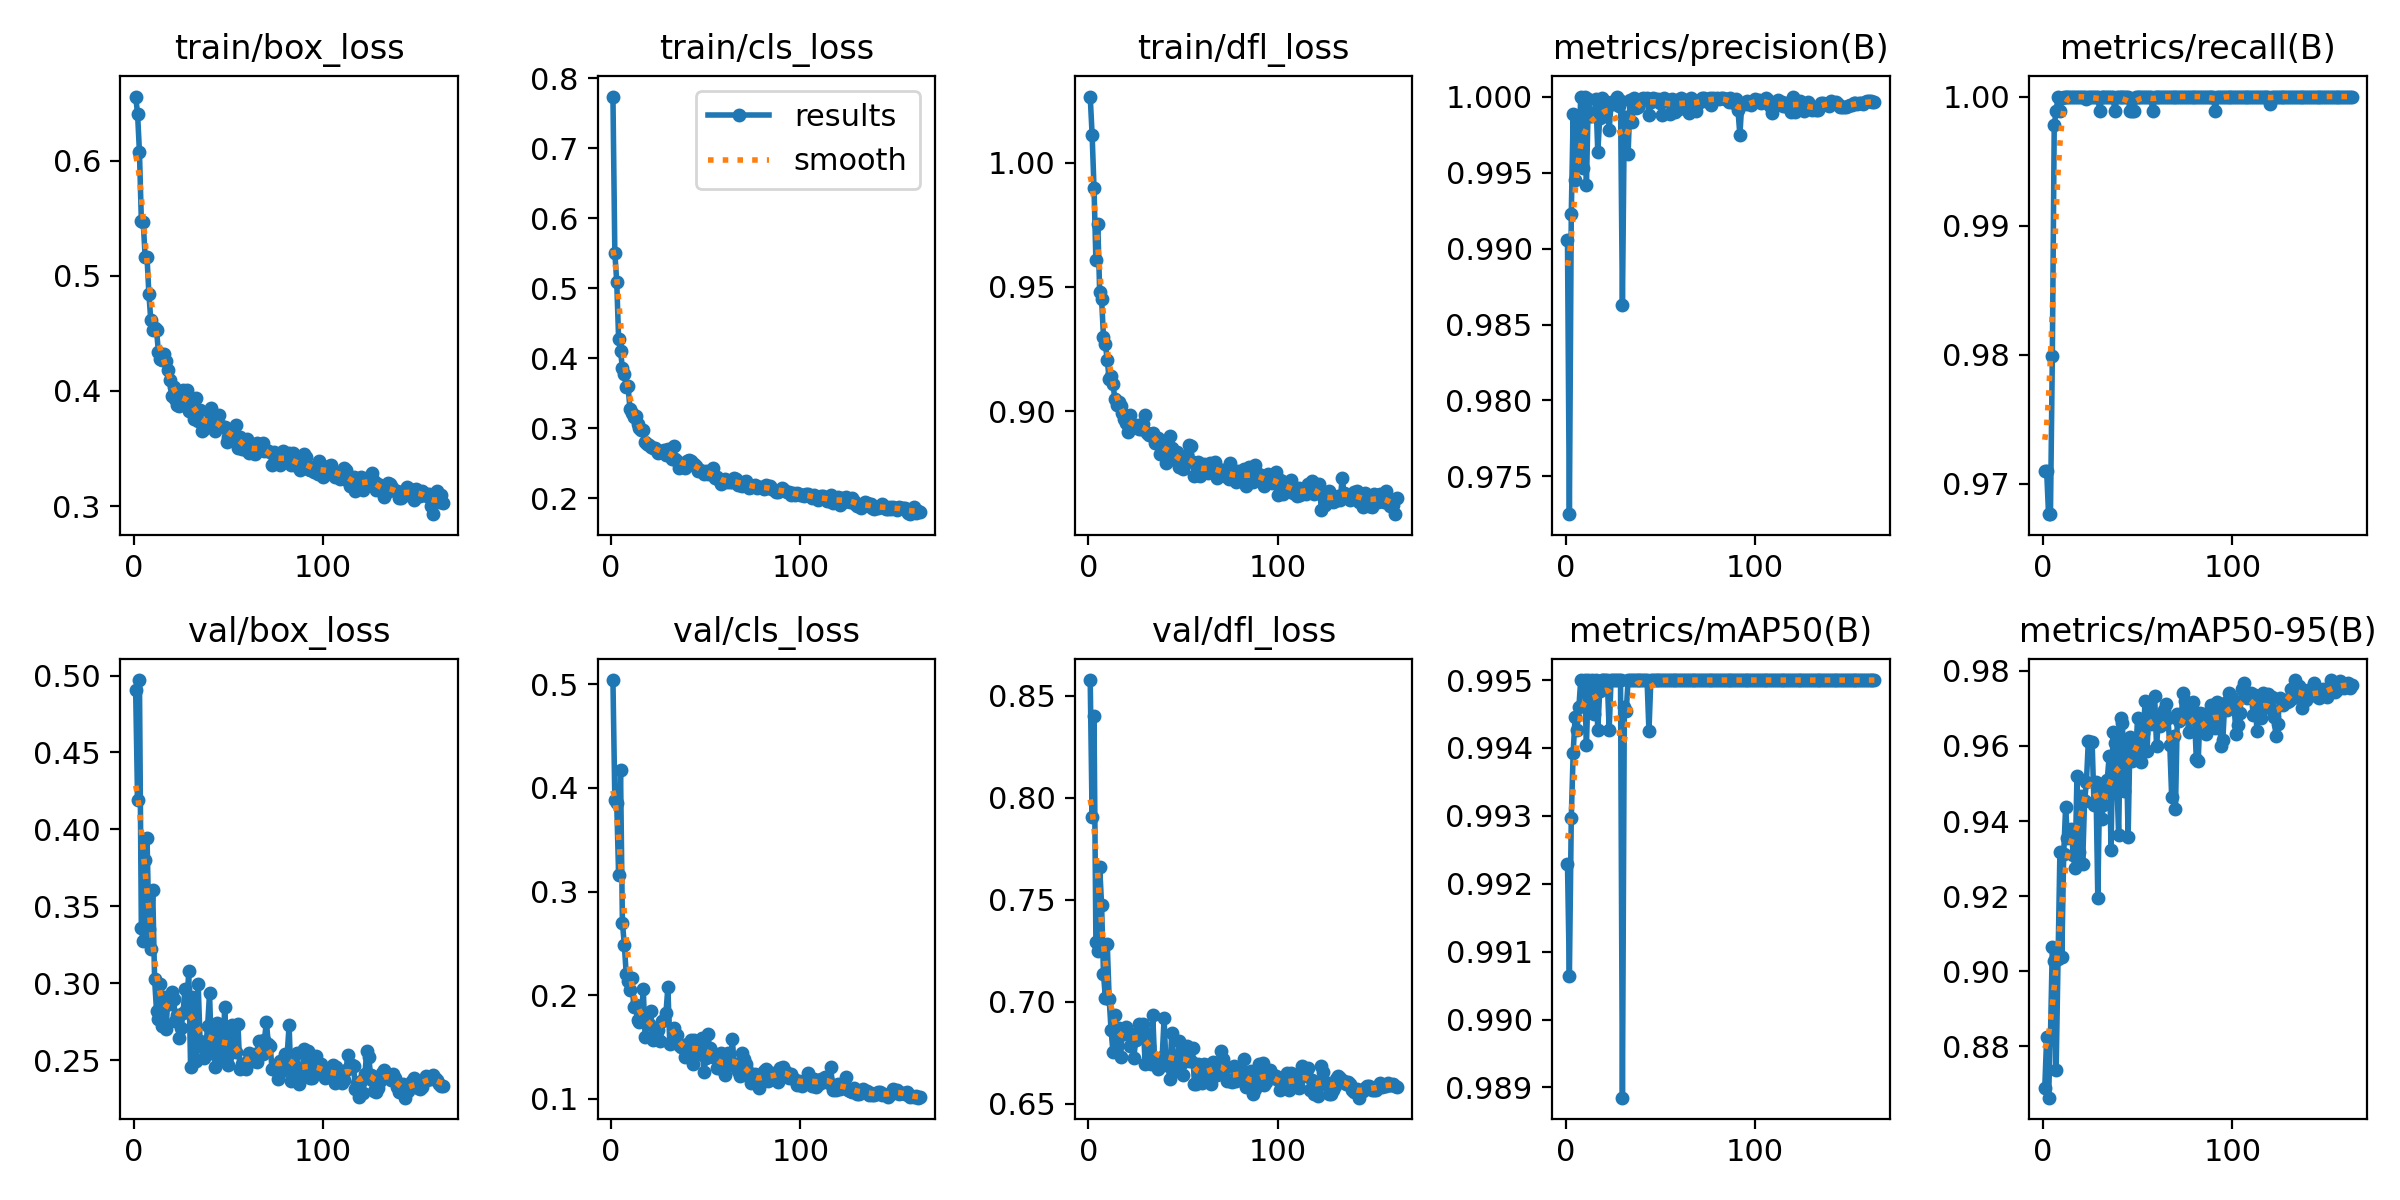

Source data for this figure (header and first rows):
epoch, time, train/box_loss, train/cls_loss, train/dfl_loss, metrics/precision(B), metrics/recall(B), metrics/mAP50(B), metrics/mAP50-95(B), val/box_loss, val/cls_loss, val/dfl_loss, lr/pg0, lr/pg1, lr/pg2
1, 31.59, 0.6556, 0.7737, 1.027, 0.9906, 0.971, 0.9923, 0.8689, 0.4905, 0.504, 0.8577, 0.000332, 0.000332, 0.06713
2, 62.26, 0.6408, 0.5504, 1.011, 0.9725, 0.971, 0.9906, 0.8824, 0.4191, 0.3885, 0.7906, 0.0006631, 0.0006631, 0.03413
3, 94.14, 0.6074, 0.5094, 0.9899, 0.9923, 0.9676, 0.993, 0.8663, 0.497, 0.3852, 0.84, 0.000992, 0.000992, 0.001128
4, 124.6, 0.5478, 0.4275, 0.9607, 0.9989, 0.9676, 0.9939, 0.8828, 0.3356, 0.3163, 0.7292, 0.0009901, 0.0009901, 0.0009901
5, 155, 0.5463, 0.4104, 0.9753, 0.9945, 0.9799, 0.9944, 0.9064, 0.3271, 0.4177, 0.7249, 0.0009868, 0.0009868, 0.0009868
6, 185.5, 0.5166, 0.3862, 0.9478, 0.998, 0.9978, 0.9943, 0.9027, 0.38, 0.2701, 0.7662, 0.0009835, 0.0009835, 0.0009835
7, 216, 0.516, 0.3776, 0.9452, 0.9964, 0.9989, 0.9946, 0.8736, 0.3943, 0.2489, 0.7475, 0.0009802, 0.0009802, 0.0009802
8, 246.4, 0.4838, 0.3595, 0.93, 1, 1, 0.995, 0.9032, 0.3355, 0.2207, 0.7138, 0.0009769, 0.0009769, 0.0009769
9, 276.7, 0.4612, 0.3599, 0.927, 0.9953, 0.9989, 0.995, 0.9319, 0.3225, 0.2138, 0.7018, 0.0009736, 0.0009736, 0.0009736
10, 307.1, 0.4528, 0.3269, 0.9205, 1, 0.9999, 0.995, 0.9038, 0.3607, 0.2055, 0.7282, 0.0009703, 0.0009703, 0.0009703
11, 337.8, 0.4548, 0.3222, 0.913, 0.9942, 1, 0.994, 0.9311, 0.3026, 0.2168, 0.7016, 0.000967, 0.000967, 0.000967
12, 368.1, 0.4529, 0.3161, 0.9142, 0.9999, 1, 0.995, 0.9437, 0.2821, 0.1882, 0.6863, 0.0009637, 0.0009637, 0.0009637
13, 398.5, 0.4341, 0.3169, 0.911, 0.9987, 1, 0.9946, 0.9355, 0.2768, 0.1901, 0.6755, 0.0009604, 0.0009604, 0.0009604
14, 428.9, 0.4281, 0.306, 0.9049, 0.9987, 1, 0.995, 0.9356, 0.2994, 0.1759, 0.6934, 0.0009571, 0.0009571, 0.0009571
15, 459.3, 0.4269, 0.3007, 0.9024, 0.9988, 1, 0.9945, 0.9379, 0.2724, 0.174, 0.6783, 0.0009538, 0.0009538, 0.0009538
16, 489.6, 0.4321, 0.2976, 0.9038, 0.9998, 1, 0.995, 0.931, 0.2912, 0.1794, 0.6872, 0.0009505, 0.0009505, 0.0009505
17, 520.1, 0.4264, 0.2979, 0.9021, 0.9963, 1, 0.9943, 0.9274, 0.2705, 0.2063, 0.673, 0.0009472, 0.0009472, 0.0009472
18, 550.4, 0.4181, 0.2809, 0.8994, 0.9986, 1, 0.9948, 0.952, 0.2889, 0.1593, 0.6868, 0.0009439, 0.0009439, 0.0009439
19, 580.8, 0.4099, 0.278, 0.8967, 0.9999, 1, 0.995, 0.9317, 0.2866, 0.1744, 0.6841, 0.0009406, 0.0009406, 0.0009406
20, 611.4, 0.3957, 0.2754, 0.8954, 0.9997, 1, 0.995, 0.9468, 0.294, 0.1724, 0.6878, 0.0009373, 0.0009373, 0.0009373
21, 641.7, 0.4037, 0.2738, 0.8916, 0.9987, 1, 0.995, 0.9287, 0.2896, 0.1843, 0.6843, 0.000934, 0.000934, 0.000934
22, 672, 0.3931, 0.2713, 0.8983, 0.9997, 1, 0.995, 0.9452, 0.2757, 0.1569, 0.6784, 0.0009307, 0.0009307, 0.0009307
23, 702.3, 0.3874, 0.2719, 0.8949, 0.9978, 0.9998, 0.9943, 0.9505, 0.2794, 0.1684, 0.6841, 0.0009274, 0.0009274, 0.0009274
24, 732.7, 0.3871, 0.2675, 0.8936, 0.9995, 1, 0.995, 0.9613, 0.2644, 0.1663, 0.6723, 0.0009241, 0.0009241, 0.0009241
25, 763.1, 0.3941, 0.2652, 0.894, 0.9995, 1, 0.995, 0.9609, 0.271, 0.1661, 0.6813, 0.0009208, 0.0009208, 0.0009208
26, 793.4, 0.4012, 0.2683, 0.8945, 0.9998, 1, 0.995, 0.961, 0.2804, 0.1557, 0.6845, 0.0009175, 0.0009175, 0.0009175
27, 823.7, 0.3958, 0.266, 0.8927, 1, 1, 0.995, 0.9442, 0.2961, 0.1747, 0.6891, 0.0009142, 0.0009142, 0.0009142
28, 854, 0.401, 0.2684, 0.8928, 0.9993, 1, 0.995, 0.9504, 0.2841, 0.1758, 0.6865, 0.0009109, 0.0009109, 0.0009109
29, 884.3, 0.3824, 0.2623, 0.895, 0.9997, 1, 0.995, 0.9195, 0.3077, 0.1831, 0.6888, 0.0009076, 0.0009076, 0.0009076
30, 914.5, 0.3913, 0.2706, 0.8984, 0.9863, 0.9989, 0.9889, 0.9499, 0.2454, 0.2076, 0.6693, 0.0009043, 0.0009043, 0.0009043
31, 944.9, 0.3941, 0.2686, 0.8913, 0.9987, 1, 0.9946, 0.9405, 0.2909, 0.1528, 0.6842, 0.000901, 0.000901, 0.000901
32, 975.4, 0.3758, 0.2555, 0.8904, 0.9987, 1, 0.9945, 0.9444, 0.2791, 0.1555, 0.6783, 0.0008977, 0.0008977, 0.0008977
33, 1006, 0.3938, 0.2743, 0.8908, 0.9962, 1, 0.995, 0.9496, 0.2496, 0.1687, 0.6695, 0.0008944, 0.0008944, 0.0008944
34, 1036, 0.3739, 0.2559, 0.8913, 0.9997, 1, 0.995, 0.951, 0.2994, 0.1587, 0.6936, 0.0008911, 0.0008911, 0.0008911
35, 1066, 0.3832, 0.2531, 0.8874, 0.9983, 1, 0.995, 0.9573, 0.2623, 0.1613, 0.6709, 0.0008878, 0.0008878, 0.0008878
36, 1097, 0.365, 0.244, 0.8886, 0.9999, 1, 0.995, 0.9324, 0.2586, 0.1522, 0.6687, 0.0008845, 0.0008845, 0.0008845
37, 1127, 0.3668, 0.2488, 0.8893, 0.9992, 1, 0.995, 0.9637, 0.2516, 0.1502, 0.6669, 0.0008812, 0.0008812, 0.0008812
38, 1157, 0.3691, 0.2483, 0.8826, 0.9993, 0.9989, 0.995, 0.9609, 0.258, 0.1498, 0.6685, 0.0008779, 0.0008779, 0.0008779
39, 1188, 0.3706, 0.2427, 0.8859, 0.9996, 1, 0.995, 0.9513, 0.2724, 0.1408, 0.673, 0.0008746, 0.0008746, 0.0008746
40, 1218, 0.3804, 0.2532, 0.8871, 0.9998, 1, 0.995, 0.9364, 0.2934, 0.1532, 0.6918, 0.0008713, 0.0008713, 0.0008713
41, 1249, 0.3851, 0.2554, 0.8792, 0.9999, 1, 0.995, 0.9675, 0.2545, 0.1445, 0.6687, 0.000868, 0.000868, 0.000868
42, 1279, 0.3716, 0.2526, 0.8823, 0.9998, 1, 0.995, 0.9661, 0.2579, 0.1564, 0.6692, 0.0008647, 0.0008647, 0.0008647
43, 1310, 0.3649, 0.2483, 0.89, 0.9999, 1, 0.995, 0.9479, 0.2458, 0.1337, 0.6623, 0.0008614, 0.0008614, 0.0008614
44, 1340, 0.3733, 0.2496, 0.8852, 0.9988, 1, 0.9942, 0.9611, 0.2741, 0.1565, 0.6845, 0.0008581, 0.0008581, 0.0008581
45, 1370, 0.3787, 0.2467, 0.8833, 0.9997, 1, 0.995, 0.9358, 0.2675, 0.1552, 0.673, 0.0008548, 0.0008548, 0.0008548
46, 1401, 0.3695, 0.2393, 0.8802, 0.9999, 0.9989, 0.995, 0.9624, 0.2568, 0.1495, 0.6664, 0.0008515, 0.0008515, 0.0008515
47, 1431, 0.3688, 0.24, 0.8835, 0.9999, 0.9989, 0.995, 0.9559, 0.2504, 0.1434, 0.6677, 0.0008482, 0.0008482, 0.0008482
48, 1462, 0.3685, 0.239, 0.8775, 0.9998, 0.9989, 0.995, 0.9612, 0.2844, 0.159, 0.681, 0.0008449, 0.0008449, 0.0008449
49, 1492, 0.356, 0.2349, 0.8785, 0.9999, 1, 0.995, 0.9575, 0.2523, 0.1255, 0.6693, 0.0008416, 0.0008416, 0.0008416
50, 1522, 0.3598, 0.2396, 0.8769, 0.9996, 1, 0.995, 0.9675, 0.2465, 0.139, 0.6641, 0.0008383, 0.0008383, 0.0008383
51, 1553, 0.3656, 0.2348, 0.8792, 0.9988, 1, 0.995, 0.9591, 0.2666, 0.1624, 0.6758, 0.000835, 0.000835, 0.000835
52, 1583, 0.3622, 0.2369, 0.8823, 0.9999, 1, 0.995, 0.9558, 0.2726, 0.1494, 0.6781, 0.0008317, 0.0008317, 0.0008317
53, 1613, 0.361, 0.2349, 0.8865, 0.9998, 1, 0.995, 0.9636, 0.2564, 0.1462, 0.6711, 0.0008284, 0.0008284, 0.0008284
54, 1644, 0.3701, 0.2427, 0.886, 0.9998, 1, 0.995, 0.972, 0.2555, 0.1403, 0.671, 0.0008251, 0.0008251, 0.0008251
55, 1674, 0.3502, 0.229, 0.8795, 0.9988, 1, 0.995, 0.9587, 0.2732, 0.141, 0.6771, 0.0008218, 0.0008218, 0.0008218
56, 1704, 0.3598, 0.2301, 0.8737, 0.9998, 1, 0.995, 0.9709, 0.2443, 0.1295, 0.6599, 0.0008185, 0.0008185, 0.0008185
57, 1735, 0.3492, 0.226, 0.8745, 0.9997, 1, 0.995, 0.9659, 0.2473, 0.13, 0.6597, 0.0008152, 0.0008152, 0.0008152
58, 1765, 0.3518, 0.2208, 0.8796, 0.999, 0.9989, 0.995, 0.9682, 0.2462, 0.144, 0.6696, 0.0008119, 0.0008119, 0.0008119
59, 1795, 0.349, 0.2239, 0.8739, 0.9998, 1, 0.995, 0.9732, 0.2444, 0.1298, 0.6613, 0.0008086, 0.0008086, 0.0008086
60, 1826, 0.3584, 0.2276, 0.876, 0.9992, 1, 0.995, 0.96, 0.2485, 0.1227, 0.66, 0.0008053, 0.0008053, 0.0008053
... 103 more rows
